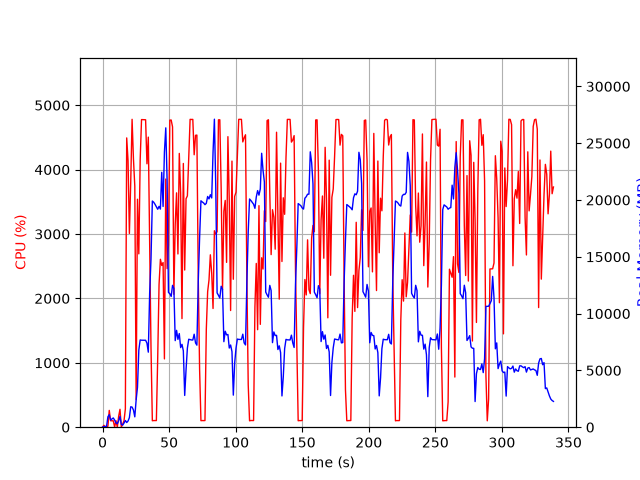

Data behind this chart, as committed beside it:
elapsed_time, nproc, cpu, mem_real, mem_virtual
4.410743713378906e-05, 1, 0.0, 7.98, 3185
1.006, 2, 29.8, 53.2, 236.8
2.014, 2, 3.0, 62.88, 246
3.022, 2, 4.0, 78.92, 260.6
4.03, 5, 14.9, 923.3, 2981
5.039, 5, 260.9, 1099, 3283
6.046, 3, 100.2, 625.5, 2086
7.054, 3, 100.2, 728.2, 2182
8.062, 3, 99.3, 813.5, 2294
9.07, 5, 3.0, 629.8, 2571
10.08, 3, 101.2, 374.2, 1754
11.09, 3, 1.0, 311.8, 1679
12.1, 4, 167.7, 554.6, 2309
13.1, 6, 278.2, 950.3, 3192
14.12, 3, 2.0, 248.2, 1571
15.12, 1, 48.6, 185.7, 1013
16.13, 1, 100.2, 364.4, 1461
17.14, 1, 284.7, 590.7, 5501
18.15, 1, 4492, 410.2, 5501
19.16, 1, 4138, 544.4, 5545
20.16, 1, 3008, 842.3, 6213
21.17, 1, 3808, 1798, 7493
22.19, 1, 4781, 1771, 7493
23.21, 1, 4169, 1519, 7493
24.23, 1, 3743, 910.9, 8517
25.24, 1, 429.6, 2403, 9553
26.25, 1, 3540, 3511, 11345
27.25, 1, 2692, 6789, 16477
28.27, 1, 4146, 7681, 16477
29.28, 1, 4777, 7656, 16477
30.31, 1, 4776, 7656, 16477
31.33, 1, 4777, 7653, 16477
32.35, 1, 4774, 7653, 16477
33.36, 1, 4090, 7399, 16477
34.38, 1, 4504, 6605, 17248
35.39, 1, 2861, 11812, 24577
36.4, 1, 1239, 14802, 34817
37.41, 1, 100.2, 19908, 34817
38.42, 1, 103.2, 19804, 34817
39.42, 1, 103.2, 19620, 34817
40.43, 1, 103.1, 19408, 34817
41.44, 1, 1078, 19184, 34817
42.45, 1, 2216, 19439, 34817
43.46, 1, 2608, 19202, 47105
44.47, 1, 2512, 22435, 47111
45.47, 1, 2557, 19430, 47125
46.48, 1, 1060, 24225, 47125
47.5, 1, 3854, 26350, 47226
48.51, 1, 2463, 21700, 47274
49.52, 1, 2833, 11864, 47274
50.54, 1, 4769, 11752, 47274
51.56, 1, 4770, 11513, 47274
52.58, 1, 4664, 12488, 47336
53.59, 1, 2064, 12220, 47392
54.6, 1, 3150, 7620, 47392
55.62, 1, 3639, 8526, 47392
56.63, 1, 2690, 7732, 47392
57.65, 1, 4252, 8242, 47392
58.67, 1, 3632, 7006, 47392
59.68, 1, 1686, 7295, 47392
... 275 more rows
